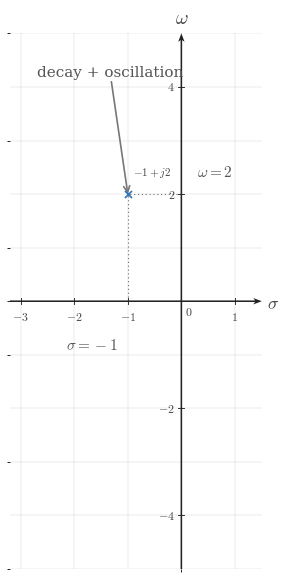

Python code for this plot: (Note: this script raises an exception after producing the figure.)

from __future__ import annotations

from pathlib import Path

import matplotlib.pyplot as plt
import numpy as np
from matplotlib.ticker import MultipleLocator

BACKGROUND_COLOR = "white"
CANONICAL_DPI = 300
PX_PER_DATA_UNIT = 150
MARGIN_LEFT_PX = 115
MARGIN_RIGHT_PX = 120
MARGIN_BOTTOM_PX = 95
MARGIN_TOP_PX = 110

SIGNAL_COLOR = "#2f78b7"
AXIS_COLOR = "#222222"
LABEL_COLOR = "#444444"
TICK_LABEL_COLOR = "#444444"
GRID_COLOR = "#000000"
GUIDE_COLOR = "#777777"
ANNOTATION_COLOR = "#555555"

SIGNAL_LW = 7.1 * 72 / CANONICAL_DPI
AXIS_LW = 4.3 * 72 / CANONICAL_DPI
TICK_LW = 2.7 * 72 / CANONICAL_DPI
GRID_LW = 1.3 * 72 / CANONICAL_DPI
GUIDE_LW = 3.3 * 72 / CANONICAL_DPI
ANNOTATION_LW = 2.9 * 72 / CANONICAL_DPI

TICK_LABEL_SIZE = 35.6 * 72 / CANONICAL_DPI
AXIS_LABEL_SIZE = 53.3 * 72 / CANONICAL_DPI
TOP_LABEL_SIZE = 57.8 * 72 / CANONICAL_DPI
ANNOTATION_SIZE = 33.3 * 72 / CANONICAL_DPI

TICK_HALF_LEN = 8.25 / PX_PER_DATA_UNIT
OPEN_MARKER_SIZE = 20.0 * 72 / CANONICAL_DPI
CLOSED_MARKER_SIZE = 17.8 * 72 / CANONICAL_DPI
ENDPOINT_EDGEWIDTH = 5.1 * 72 / CANONICAL_DPI
POLE_MARKER_SIZE = 21.0 * 72 / CANONICAL_DPI
POLE_MARKER_EDGEWIDTH = 5.1 * 72 / CANONICAL_DPI

X_TICK_LABEL_Y = -24 / PX_PER_DATA_UNIT
Y_TICK_LABEL_X = 18 / PX_PER_DATA_UNIT
ORIGIN_LABEL_X = 9 / PX_PER_DATA_UNIT
ORIGIN_LABEL_Y = -12 / PX_PER_DATA_UNIT
X_AXIS_LABEL_X_PAD = 15 / PX_PER_DATA_UNIT
X_AXIS_LABEL_Y = -4.5 / PX_PER_DATA_UNIT
Y_AXIS_LABEL_Y_PAD = 18 / PX_PER_DATA_UNIT

POINT_LABEL_OFFSET = (8 / PX_PER_DATA_UNIT, 8 / PX_PER_DATA_UNIT)
GRID_LINESTYLE = (0, (1.1, 2.4))
AXIS_ARROW_SHAFT_WIDTH_DATA = 4.3 / PX_PER_DATA_UNIT
AXIS_ARROW_KW = dict(
    angles="xy",
    scale_units="xy",
    scale=1,
    units="xy",
    width=AXIS_ARROW_SHAFT_WIDTH_DATA,
    headwidth=4.2,
    headlength=5.5,
    headaxislength=4.3,
    color=AXIS_COLOR,
    pivot="tail",
    clip_on=False,
)

CONFIG = {'covered_template': 's-plane-damped-oscillation', 'xlim': (-3.2, 1.5), 'ylim': (-5.0, 5.0), 'xticks': [-3, -2, -1, 1], 'yticks': [-4, -2, 2, 4], 'x_axis_label': '$\\sigma$', 'y_axis_label': '$\\omega$', 'poles': [{'x': -1, 'y': 2, 'label': '$-1+j2$', 'label_offset': (0.1, 0.28), 'label_ha': 'left', 'label_va': 'bottom'}], 'guides': [{'x_values': [-1, -1], 'y_values': [0, 2], 'color': '#777777'}, {'x_values': [0, -1], 'y_values': [2, 2], 'color': '#777777'}], 'annotations': [{'text': '$\\sigma=-1$', 'xy': (-1, 0), 'xytext': (-2.15, -0.95), 'arrow': False, 'ha': 'left', 'va': 'bottom', 'color': '#555555', 'fontsize': 11}, {'text': '$\\omega=2$', 'xy': (0, 2), 'xytext': (0.3, 2.28), 'arrow': False, 'ha': 'left', 'va': 'bottom', 'color': '#555555', 'fontsize': 11}, {'text': 'decay + oscillation', 'xy': (-1, 2), 'xytext': (-2.7, 4.15), 'arrow': True, 'ha': 'left', 'va': 'bottom', 'color': '#555555', 'fontsize': 11}], 'render_notes': ['Mixed pole with dotted guides from the point to each axis intercept.', 'Combines decay from the negative real part with oscillation from the imaginary part.'], 'show_grid': True, 'show_origin': True, 'x_minor_grid_step': 1, 'y_minor_grid_step': 1, 'output_path': '/home/jake/Developer/MA/PIPELINE/Electrical-and-Computer-Engineering/2-Build-Lessons/4-Image-Generation/1-Outputs/Continuous-Time-Signal-Processing/13.2--poles-and-zeros-Images/images/l007-s005-qg-q001-q001.png'}


def configure_matplotlib():
    plt.rcParams.update(
        {
            "mathtext.fontset": "cm",
            "font.family": "serif",
            "figure.facecolor": BACKGROUND_COLOR,
            "axes.facecolor": BACKGROUND_COLOR,
            "savefig.facecolor": BACKGROUND_COLOR,
        }
    )


configure_matplotlib()


def px_to_pt(px):
    return px * 72 / CANONICAL_DPI


def px_to_data(px):
    return px / PX_PER_DATA_UNIT


def make_figure(xlim, ylim):
    x_range = xlim[1] - xlim[0]
    y_range = ylim[1] - ylim[0]
    fig_w_px = MARGIN_LEFT_PX + x_range * PX_PER_DATA_UNIT + MARGIN_RIGHT_PX
    fig_h_px = MARGIN_BOTTOM_PX + y_range * PX_PER_DATA_UNIT + MARGIN_TOP_PX
    fig, ax = plt.subplots(
        figsize=(fig_w_px / CANONICAL_DPI, fig_h_px / CANONICAL_DPI),
        dpi=CANONICAL_DPI,
        facecolor=BACKGROUND_COLOR,
        constrained_layout=True,
    )
    return fig, ax


def math_label(value):
    if isinstance(value, str):
        return value
    numeric = float(value)
    rounded = round(numeric)
    if abs(numeric - rounded) < 1e-9:
        return rf"${int(rounded)}$"
    return rf"${numeric:g}$"


def draw_dotted_guide(ax, x_values, y_values, *, color=GUIDE_COLOR, lw=GUIDE_LW):
    ax.plot(
        x_values,
        y_values,
        color=color,
        linewidth=lw,
        linestyle=GRID_LINESTYLE,
        zorder=3,
    )


def draw_pole(ax, item):
    x = item["x"]
    y = item["y"]
    marker = item.get("marker", "x")
    size = item.get("markersize", POLE_MARKER_SIZE)
    edgewidth = item.get("markeredgewidth", POLE_MARKER_EDGEWIDTH)
    color = item.get("color", SIGNAL_COLOR)
    kwargs = dict(
        marker=marker,
        markersize=size,
        markeredgewidth=edgewidth,
        linestyle="None",
        zorder=item.get("zorder", 6),
    )
    if marker != "x":
        kwargs["markerfacecolor"] = item.get("markerfacecolor", "white")
        kwargs["markeredgecolor"] = item.get("markeredgecolor", color)
    else:
        kwargs["markeredgecolor"] = item.get("markeredgecolor", color)
    ax.plot(x, y, **kwargs)
    label = item.get("label")
    if label is not None:
        dx, dy = item.get("label_offset", POINT_LABEL_OFFSET)
        ax.text(
            x + dx,
            y + dy,
            label,
            fontsize=item.get("label_size", ANNOTATION_SIZE),
            ha=item.get("label_ha", "left"),
            va=item.get("label_va", "bottom"),
            color=item.get("label_color", LABEL_COLOR),
            clip_on=False,
            zorder=item.get("zorder", 6) + 1,
        )


def draw_annotation(ax, item):
    color = item.get("color", ANNOTATION_COLOR)
    fontsize = item.get("fontsize", ANNOTATION_SIZE)
    ha = item.get("ha", "left")
    va = item.get("va", "bottom")
    clip_on = item.get("clip_on", False)
    if item.get("arrow", False):
        arrowprops = dict(
            arrowstyle="->",
            color=item.get("arrow_color", GUIDE_COLOR),
            lw=item.get("arrow_lw", 1.2),
            shrinkA=0,
            shrinkB=0,
        )
        ax.annotate(
            item["text"],
            xy=item["xy"],
            xytext=item["xytext"],
            textcoords="data",
            fontsize=fontsize,
            ha=ha,
            va=va,
            color=color,
            arrowprops=arrowprops,
            clip_on=clip_on,
        )
    else:
        ax.text(
            item["xytext"][0],
            item["xytext"][1],
            item["text"],
            fontsize=fontsize,
            ha=ha,
            va=va,
            color=color,
            clip_on=clip_on,
        )


def setup_axes(ax, cfg):
    xlim = tuple(cfg["xlim"])
    ylim = tuple(cfg["ylim"])
    ax.set_xlim(*xlim)
    ax.set_ylim(*ylim)
    ax.set_aspect("equal", adjustable="box")
    xticks = cfg["xticks"]
    yticks = cfg["yticks"]
    ax.set_xticks(xticks)
    ax.set_yticks(yticks)
    x_step = cfg.get("x_minor_grid_step", 1)
    y_step = cfg.get("y_minor_grid_step", 1)
    if x_step is not None and x_step > 0:
        ax.xaxis.set_minor_locator(MultipleLocator(x_step))
    if y_step is not None and y_step > 0:
        ax.yaxis.set_minor_locator(MultipleLocator(y_step))
    if cfg.get("show_grid", True):
        ax.grid(True, which="both", linewidth=GRID_LW, alpha=0.18, color=GRID_COLOR)
        ax.set_axisbelow(True)
    for spine in ax.spines.values():
        spine.set_visible(False)
    ax.tick_params(left=False, bottom=False, labelleft=False, labelbottom=False)
    x0, x1 = xlim
    y0, y1 = ylim
    ax.quiver(x0, 0, x1 - x0, 0, **AXIS_ARROW_KW)
    ax.quiver(0, y0, 0, y1 - y0, **AXIS_ARROW_KW)
    x_tick_labels = cfg.get("x_tick_labels", xticks)
    y_tick_labels = cfg.get("y_tick_labels", yticks)
    for t, label in zip(xticks, x_tick_labels):
        if abs(float(t)) < 1e-12:
            continue
        ax.plot([t, t], [-TICK_HALF_LEN, TICK_HALF_LEN], color=AXIS_COLOR, lw=TICK_LW, zorder=5)
        if cfg.get("show_x_tick_labels", True):
            ax.text(
                t,
                X_TICK_LABEL_Y,
                math_label(label),
                fontsize=TICK_LABEL_SIZE,
                ha="center",
                va="top",
                color=TICK_LABEL_COLOR,
                zorder=6,
                clip_on=False,
            )
    for y, label in zip(yticks, y_tick_labels):
        if abs(float(y)) < 1e-12:
            continue
        ax.plot([-TICK_HALF_LEN, TICK_HALF_LEN], [y, y], color=AXIS_COLOR, lw=TICK_LW, zorder=5)
        if cfg.get("show_y_tick_labels", True):
            side = cfg.get("y_tick_label_side", "left")
            if side == "right":
                ax.text(
                    Y_TICK_LABEL_X,
                    y,
                    math_label(label),
                    fontsize=TICK_LABEL_SIZE,
                    ha="left",
                    va="center",
                    color=TICK_LABEL_COLOR,
                    zorder=6,
                    clip_on=False,
                )
            else:
                ax.text(
                    -Y_TICK_LABEL_X,
                    y,
                    math_label(label),
                    fontsize=TICK_LABEL_SIZE,
                    ha="right",
                    va="center",
                    color=TICK_LABEL_COLOR,
                    zorder=6,
                    clip_on=False,
                )
    if cfg.get("show_origin", True):
        ax.text(
            ORIGIN_LABEL_X,
            ORIGIN_LABEL_Y,
            r"$0$",
            fontsize=TICK_LABEL_SIZE,
            ha="left",
            va="top",
            color=TICK_LABEL_COLOR,
            zorder=6,
            clip_on=False,
        )
    x_axis_label = cfg.get("x_axis_label", r"$\sigma$")
    y_axis_label = cfg.get("y_axis_label", r"$j\omega$")
    if x_axis_label is not None:
        ax.text(
            x1 + X_AXIS_LABEL_X_PAD,
            X_AXIS_LABEL_Y,
            x_axis_label,
            fontsize=AXIS_LABEL_SIZE,
            ha="left",
            va="center",
            color=LABEL_COLOR,
            clip_on=False,
        )
    if y_axis_label is not None:
        ax.text(
            0,
            y1 + Y_AXIS_LABEL_Y_PAD,
            y_axis_label,
            fontsize=TOP_LABEL_SIZE,
            ha="center",
            va="bottom",
            color=LABEL_COLOR,
            clip_on=False,
        )


def save_figure(fig, output_path):
    output_path = Path(output_path)
    output_path.parent.mkdir(parents=True, exist_ok=True)
    fig.savefig(output_path, dpi=CANONICAL_DPI, bbox_inches="tight", facecolor=BACKGROUND_COLOR)
    plt.close(fig)


def render():
    cfg = CONFIG
    fig, ax = make_figure(tuple(cfg["xlim"]), tuple(cfg["ylim"]))
    setup_axes(ax, cfg)
    for span in cfg.get("shading", []):
        ax.axvspan(span["x0"], span["x1"], color=span.get("color", SIGNAL_COLOR), alpha=span.get("alpha", 0.06), zorder=span.get("zorder", 0))
    for guide in cfg.get("guides", []):
        draw_dotted_guide(ax, guide["x_values"], guide["y_values"], color=guide.get("color", GUIDE_COLOR), lw=guide.get("lw", GUIDE_LW))
    for pole in cfg.get("poles", []):
        draw_pole(ax, pole)
    for annotation in cfg.get("annotations", []):
        draw_annotation(ax, annotation)
    save_figure(fig, cfg["output_path"])


if __name__ == "__main__":
    render()
